Dataset: dataset (GitHub, enggoharsh/HAR-Updated). Classes: walking, sitting down, stand up, pick object, drink water, fall.

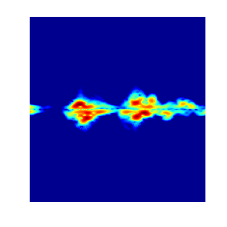
Label: pick object

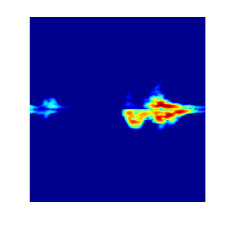
Label: stand up

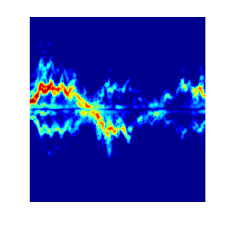
Label: walking

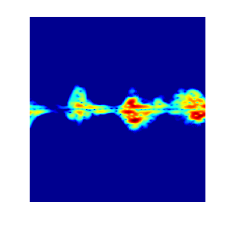
Label: pick object

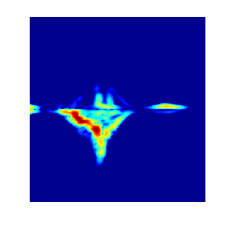
Label: fall

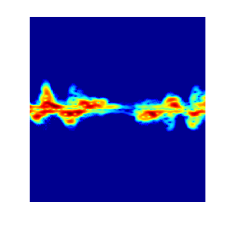
Label: drink water
